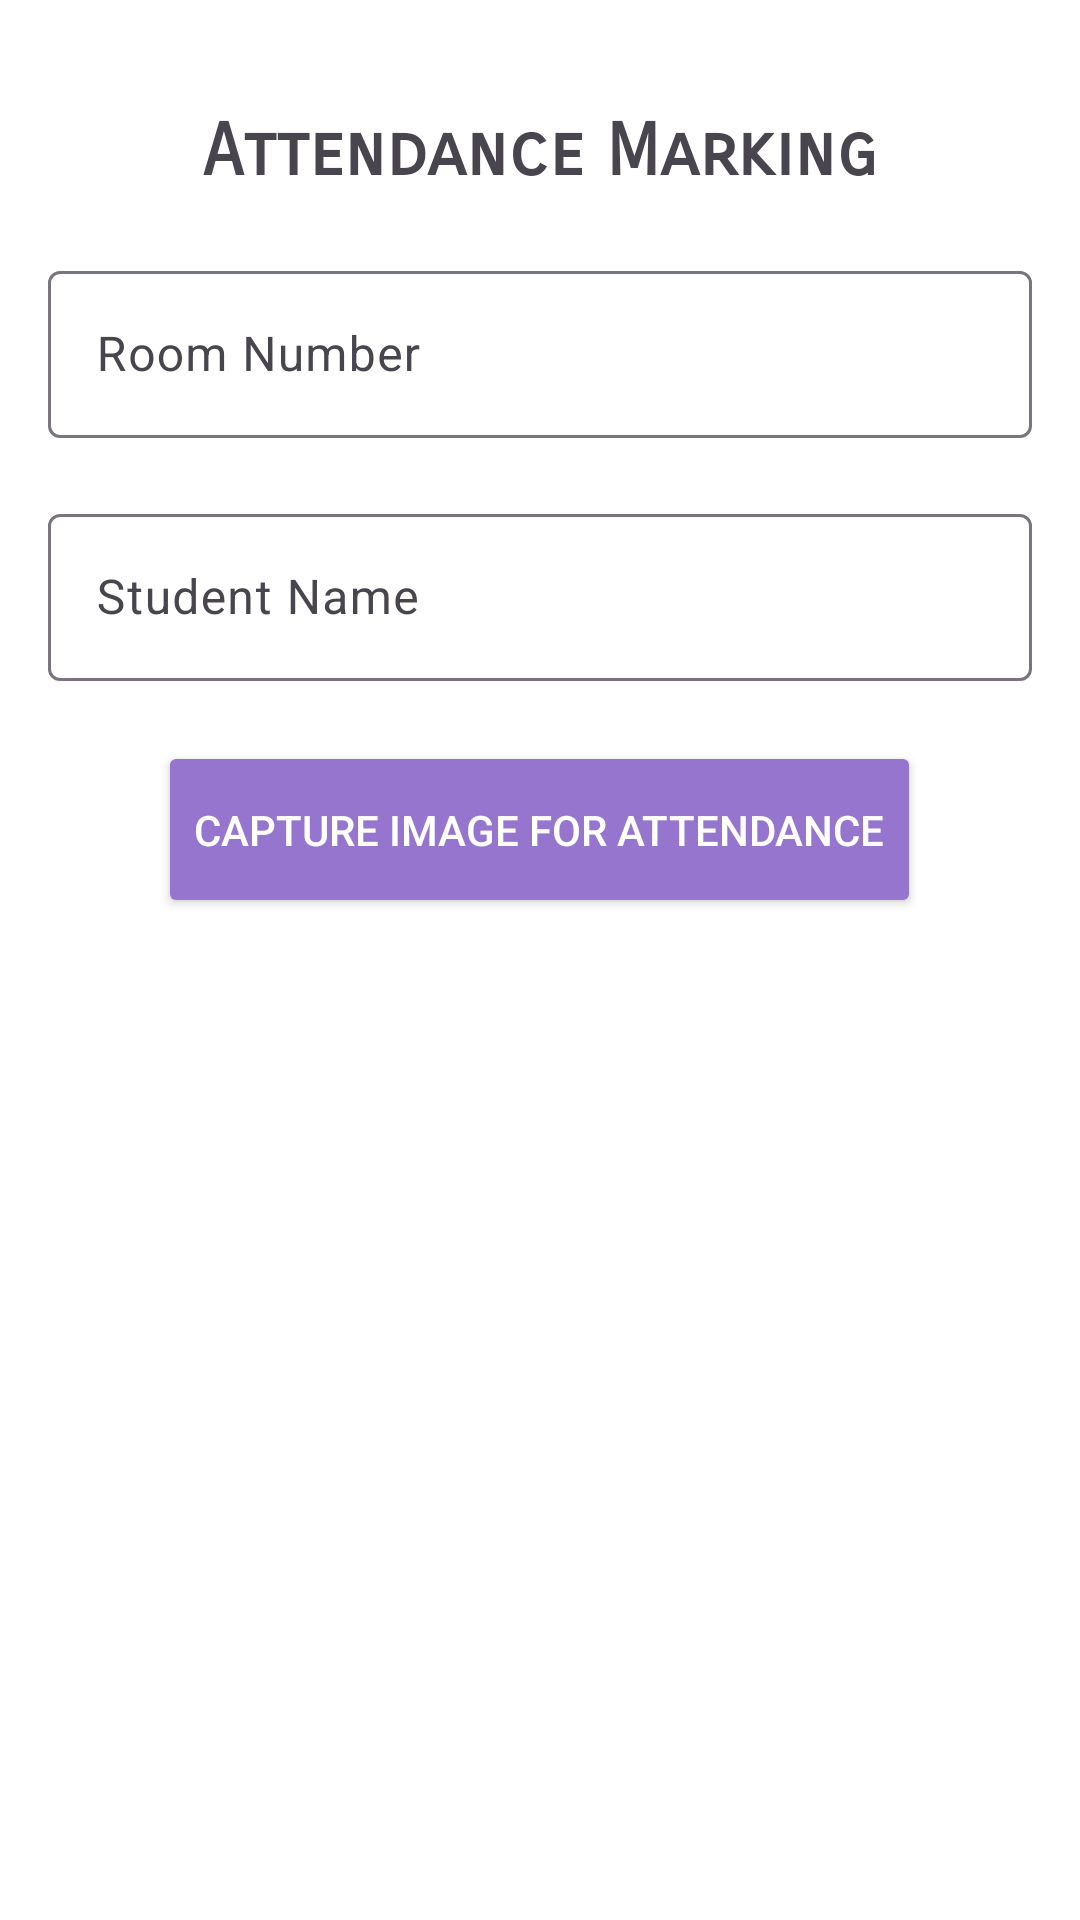

Produce the Android XML layout that renders to this screen, including the resource entries it uses.
<!-- AndroidManifest.xml: application theme Theme.Roombasedattendance -->
<!-- res/layout/activity_stdattendance.xml -->
<ScrollView xmlns:android="http://schemas.android.com/apk/res/android"
    android:layout_width="match_parent"
    android:layout_height="match_parent"
    android:padding="16dp"
    android:background="@color/white">

    <LinearLayout
        android:layout_width="match_parent"
        android:layout_height="wrap_content"
        android:orientation="vertical">

        <TextView
            android:layout_width="wrap_content"
            android:layout_height="wrap_content"
            android:text="Attendance Marking"
            android:padding="20dp"
            android:fontFamily="sans-serif-smallcaps"
            android:textSize="24sp"
            android:textStyle="bold"
            android:layout_gravity="center_horizontal"
            android:paddingBottom="20dp" />

        <com.google.android.material.textfield.TextInputLayout
            android:layout_width="match_parent"
            android:layout_height="wrap_content"
            android:hint="Room Number"
            android:paddingBottom="20dp">

            <com.google.android.material.textfield.TextInputEditText
                android:id="@+id/attendanceRoomNumber"
                android:layout_width="match_parent"
                android:layout_height="wrap_content"
                android:inputType="number" />
        </com.google.android.material.textfield.TextInputLayout>

        <com.google.android.material.textfield.TextInputLayout
            android:layout_width="match_parent"
            android:layout_height="wrap_content"
            android:hint="Student Name">

            <com.google.android.material.textfield.TextInputEditText
                android:id="@+id/attendacestudnetname"
                android:layout_width="match_parent"
                android:layout_height="wrap_content"
                android:inputType="text" />
        </com.google.android.material.textfield.TextInputLayout>

        <Button
            android:id="@+id/captureAttendanceButton"
            android:layout_width="wrap_content"
            android:layout_height="59dp"
            android:layout_gravity="center_horizontal"
            android:layout_marginTop="20dp"
            android:backgroundTint="@color/soft_purple"
            android:text="Capture Image for Attendance"
            android:textColor="@android:color/white" />
    </LinearLayout>
</ScrollView>
<!-- resources referenced by this layout -->
<resources>
  <color name="soft_purple">#9575CD</color>
  <color name="white">#FFFFFFFF</color>
  <style name="Theme.Roombasedattendance" parent="Base.Theme.Roombasedattendance" />
  <style name="Base.Theme.Roombasedattendance" parent="Theme.Material3.DayNight.NoActionBar">
          
          
      </style>
</resources>
